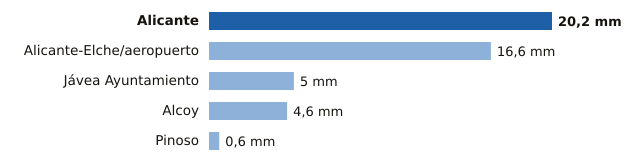

Source data for this figure (header and first rows):
estacion, provincia, mm
Alicante, Alicante, 20.2
Alicante-Elche/aeropuerto, Alicante, 16.6
Jávea Ayuntamiento, Alicante, 5.0
Alcoy, Alicante, 4.6
Pinoso, Alicante, 0.6
